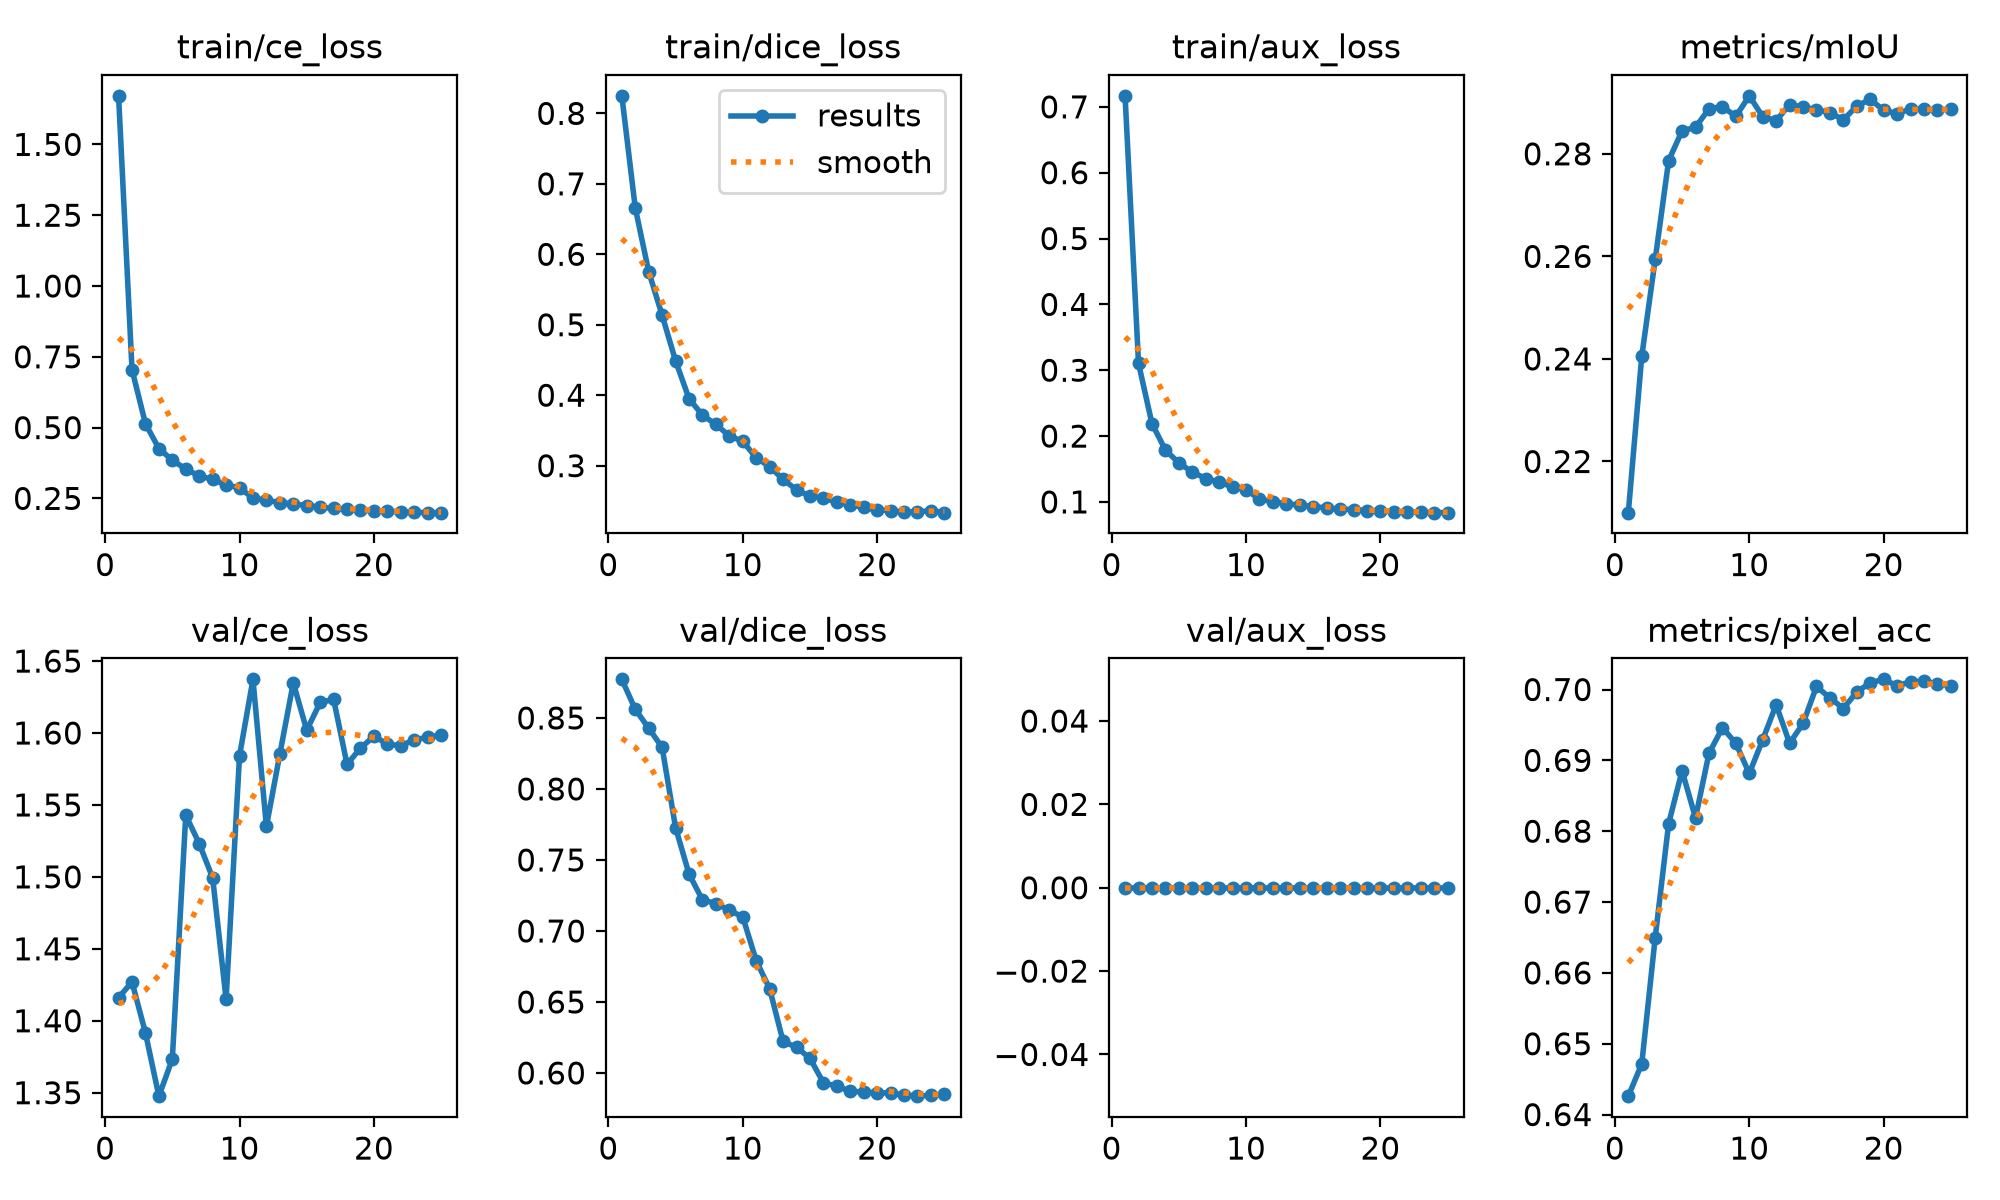

Data behind this chart, as committed beside it:
epoch, time, train/ce_loss, train/dice_loss, train/aux_loss, metrics/mIoU, metrics/pixel_acc, val/ce_loss, val/dice_loss, val/aux_loss, lr/pg0, lr/pg1, lr/pg2, lr/pg3, lr/pg4, lr/pg5, lr/pg6, lr/pg7
1, 168.6, 1.672, 0.8249, 0.7167, 0.21, 0.6426, 1.416, 0.8772, 0, 0.001497, 0.0004991, 0.001497, 0.0004991, 0.05159, 0.05059, 0.001497, 0.0004991
2, 333.5, 0.7048, 0.6659, 0.3106, 0.2405, 0.6472, 1.427, 0.8561, 0, 0.002985, 0.0009952, 0.002985, 0.0009952, 0.00308, 0.00109, 0.002985, 0.0009952
3, 498.2, 0.5137, 0.5754, 0.219, 0.2594, 0.665, 1.392, 0.8428, 0, 0.002953, 0.0009844, 0.002953, 0.0009844, 0.002953, 0.0009844, 0.002953, 0.0009844
4, 662.7, 0.4262, 0.5135, 0.1788, 0.2787, 0.6811, 1.348, 0.8293, 0, 0.002896, 0.0009652, 0.002896, 0.0009652, 0.002896, 0.0009652, 0.002896, 0.0009652
5, 827, 0.3849, 0.4488, 0.1592, 0.2845, 0.6885, 1.373, 0.7727, 0, 0.002816, 0.0009388, 0.002816, 0.0009388, 0.002816, 0.0009388, 0.002816, 0.0009388
6, 991.8, 0.3535, 0.3952, 0.1454, 0.2852, 0.6819, 1.543, 0.7402, 0, 0.002716, 0.0009055, 0.002716, 0.0009055, 0.002716, 0.0009055, 0.002716, 0.0009055
7, 1156, 0.3294, 0.3716, 0.1355, 0.2888, 0.691, 1.523, 0.7219, 0, 0.002598, 0.0008658, 0.002598, 0.0008658, 0.002598, 0.0008658, 0.002598, 0.0008658
8, 1321, 0.3168, 0.3586, 0.1302, 0.2892, 0.6946, 1.499, 0.7193, 0, 0.002462, 0.0008205, 0.002462, 0.0008205, 0.002462, 0.0008205, 0.002462, 0.0008205
9, 1485, 0.2977, 0.3422, 0.1226, 0.2873, 0.6924, 1.415, 0.7147, 0, 0.002311, 0.0007702, 0.002311, 0.0007702, 0.002311, 0.0007702, 0.002311, 0.0007702
10, 1650, 0.287, 0.3346, 0.1184, 0.2913, 0.6882, 1.584, 0.7099, 0, 0.002147, 0.0007158, 0.002147, 0.0007158, 0.002147, 0.0007158, 0.002147, 0.0007158
11, 1816, 0.2512, 0.3112, 0.1042, 0.2873, 0.6929, 1.637, 0.6791, 0, 0.001974, 0.000658, 0.001974, 0.000658, 0.001974, 0.000658, 0.001974, 0.000658
12, 1980, 0.2429, 0.2988, 0.1004, 0.2865, 0.6978, 1.535, 0.6593, 0, 0.001793, 0.0005978, 0.001793, 0.0005978, 0.001793, 0.0005978, 0.001793, 0.0005978
13, 2145, 0.2355, 0.2805, 0.09724, 0.2896, 0.6924, 1.585, 0.6222, 0, 0.001608, 0.0005361, 0.001608, 0.0005361, 0.001608, 0.0005361, 0.001608, 0.0005361
14, 2309, 0.2306, 0.2657, 0.0953, 0.2891, 0.6952, 1.635, 0.6181, 0, 0.001422, 0.0004739, 0.001422, 0.0004739, 0.001422, 0.0004739, 0.001422, 0.0004739
15, 2474, 0.2244, 0.2566, 0.09297, 0.2886, 0.7004, 1.602, 0.6103, 0, 0.001237, 0.0004122, 0.001237, 0.0004122, 0.001237, 0.0004122, 0.001237, 0.0004122
16, 2639, 0.2192, 0.2541, 0.09082, 0.288, 0.6988, 1.621, 0.5931, 0, 0.001056, 0.000352, 0.001056, 0.000352, 0.001056, 0.000352, 0.001056, 0.000352
17, 2803, 0.2146, 0.2479, 0.08906, 0.2866, 0.6973, 1.623, 0.5907, 0, 0.0008827, 0.0002942, 0.0008827, 0.0002942, 0.0008827, 0.0002942, 0.0008827, 0.0002942
18, 2968, 0.2122, 0.2447, 0.08826, 0.2893, 0.6997, 1.578, 0.5871, 0, 0.0007193, 0.0002398, 0.0007193, 0.0002398, 0.0007193, 0.0002398, 0.0007193, 0.0002398
19, 3132, 0.2084, 0.2407, 0.08686, 0.2906, 0.7009, 1.589, 0.5866, 0, 0.0005684, 0.0001895, 0.0005684, 0.0001895, 0.0005684, 0.0001895, 0.0005684, 0.0001895
20, 3297, 0.2058, 0.2373, 0.08591, 0.2885, 0.7014, 1.598, 0.5862, 0, 0.0004325, 0.0001442, 0.0004325, 0.0001442, 0.0004325, 0.0001442, 0.0004325, 0.0001442
21, 3461, 0.2037, 0.2361, 0.08516, 0.2878, 0.7005, 1.592, 0.5858, 0, 0.0003136, 0.0001045, 0.0003136, 0.0001045, 0.0003136, 0.0001045, 0.0003136, 0.0001045
22, 3626, 0.2023, 0.2339, 0.08461, 0.2888, 0.7011, 1.591, 0.5846, 0, 0.0002137, 7.12282e-05, 0.0002137, 7.12282e-05, 0.0002137, 7.12282e-05, 0.0002137, 7.12282e-05
23, 3791, 0.2009, 0.2344, 0.08413, 0.2887, 0.7012, 1.595, 0.5837, 0, 0.0001343, 4.47606e-05, 0.0001343, 4.47606e-05, 0.0001343, 4.47606e-05, 0.0001343, 4.47606e-05
24, 3955, 0.1999, 0.2363, 0.08386, 0.2886, 0.7008, 1.597, 0.5843, 0, 7.6654e-05, 2.55513e-05, 7.6654e-05, 2.55513e-05, 7.6654e-05, 2.55513e-05, 7.6654e-05, 2.55513e-05
25, 4120, 0.1996, 0.2333, 0.08368, 0.2887, 0.7006, 1.599, 0.5849, 0, 4.17097e-05, 1.39032e-05, 4.17097e-05, 1.39032e-05, 4.17097e-05, 1.39032e-05, 4.17097e-05, 1.39032e-05
